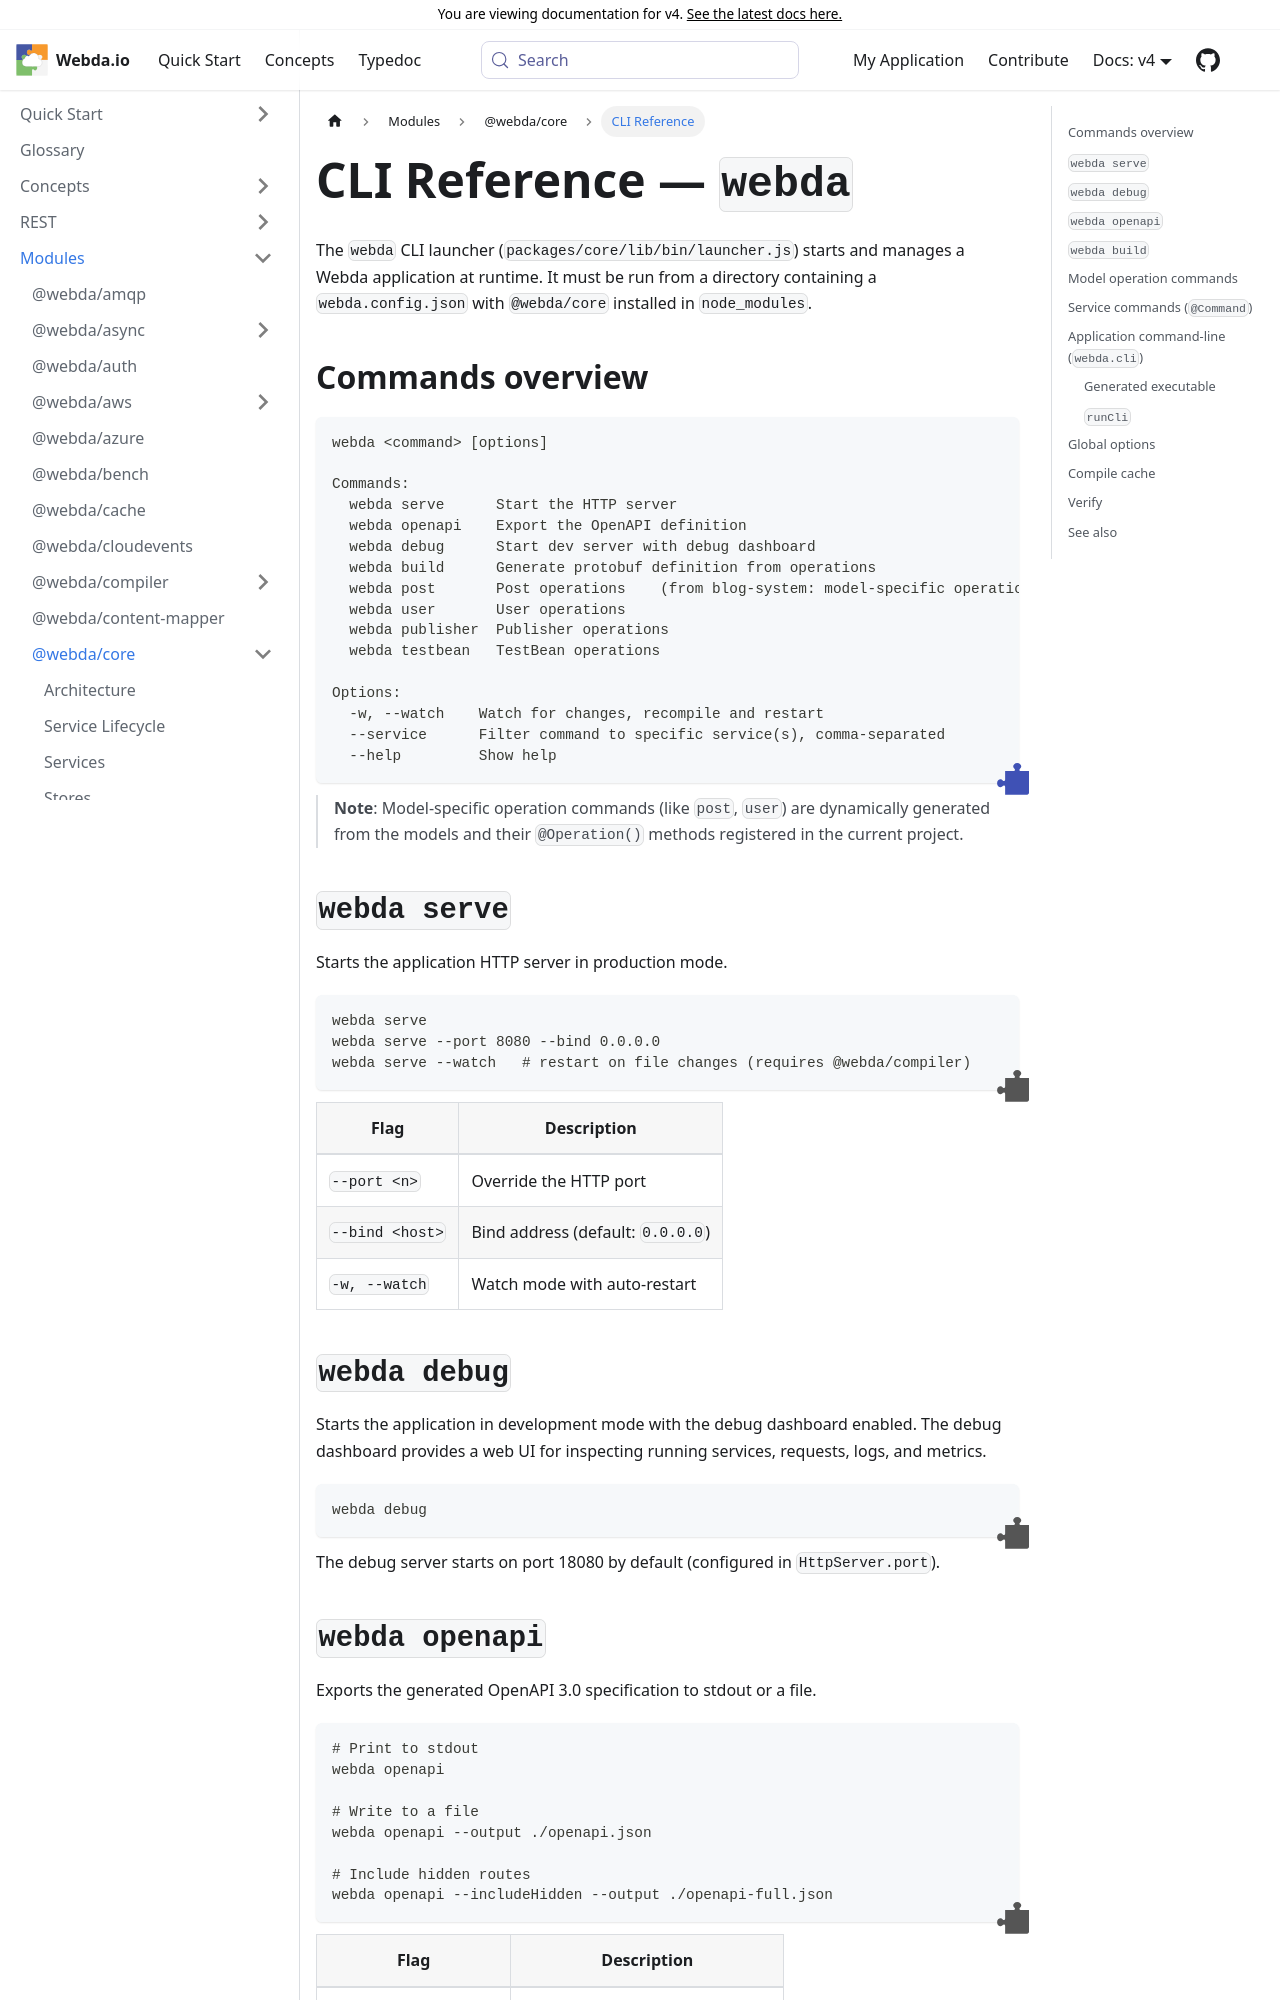

repository: loopingz/webda.io · page: v4/docs/Modules/core/CLI/index.html · generator: docusaurus

---
sidebar_position: 11
sidebar_label: CLI Reference
---

# CLI Reference — `webda`

The `webda` CLI launcher (`packages/core/lib/bin/launcher.js`) starts and manages a Webda application at runtime. It must be run from a directory containing a `webda.config.json` with `@webda/core` installed in `node_modules`.

## Commands overview

```
webda <command> [options]

Commands:
  webda serve      Start the HTTP server
  webda openapi    Export the OpenAPI definition
  webda debug      Start dev server with debug dashboard
  webda build      Generate protobuf definition from operations
  webda post       Post operations    (from blog-system: model-specific operations)
  webda user       User operations
  webda publisher  Publisher operations
  webda testbean   TestBean operations

Options:
  -w, --watch    Watch for changes, recompile and restart
  --service      Filter command to specific service(s), comma-separated
  --help         Show help
```

> **Note**: Model-specific operation commands (like `post`, `user`) are dynamically generated from the models and their `@Operation()` methods registered in the current project.

## `webda serve`

Starts the application HTTP server in production mode.

```bash
webda serve
webda serve --port 8080 --bind 0.0.0.0
webda serve --watch   # restart on file changes (requires @webda/compiler)
```

| Flag | Description |
|------|-------------|
| `--port <n>` | Override the HTTP port |
| `--bind <host>` | Bind address (default: `0.0.0.0`) |
| `-w, --watch` | Watch mode with auto-restart |

## `webda debug`

Starts the application in development mode with the debug dashboard enabled. The command is declared by the `DebugService` of `@webda/debug`. The debug dashboard provides a web UI for inspecting running services, requests, logs, and metrics.

```bash
webda debug
```

The debug server starts on port 18080 by default (configured in `HttpServer.port`).

## `webda openapi`

Exports the generated OpenAPI 3.0 specification to stdout or a file.

```bash
# Print to stdout
webda openapi

# Write to a file
webda openapi --output ./openapi.json

# Include hidden routes
webda openapi --includeHidden --output ./openapi-full.json
```

| Flag | Description |
|------|-------------|
| `-o, --output <file>` | Write to file instead of stdout |
| `--includeHidden` | Include routes marked as hidden |

## `webda build`

`build` is the command of the `@BuildCommand` services. In the blog-system, `@webda/grpc` uses it to generate protobuf definitions from model operations (for gRPC transport):

```bash
webda build
```
